The GitHub repository magahisca/dfruitdisease contains a labelled image folder "data" with 4 categories: anthracnose, cactus virus X, healthy, stem canker. Examples follow, each with its label.

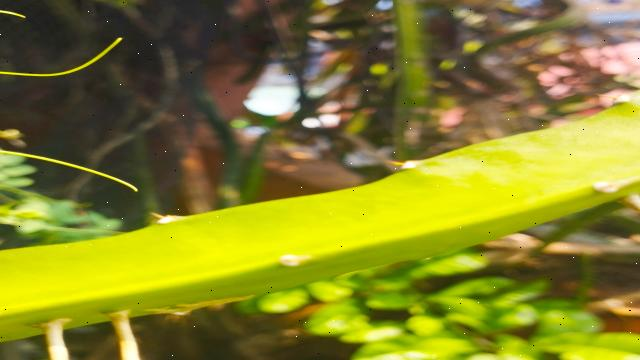
Label: healthy

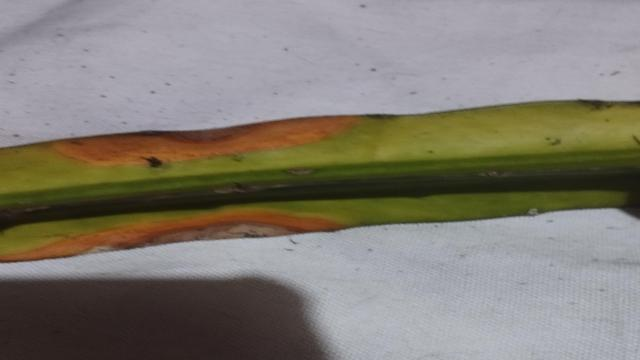
Label: anthracnose

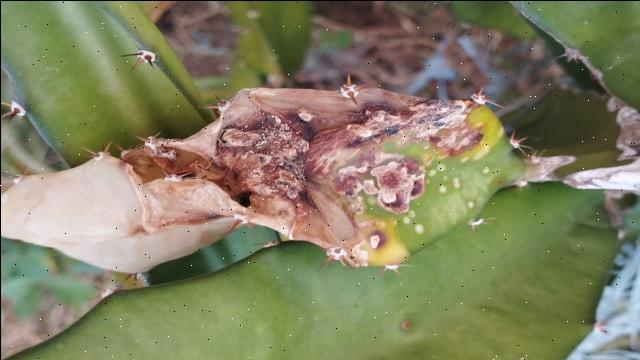
Label: stem canker

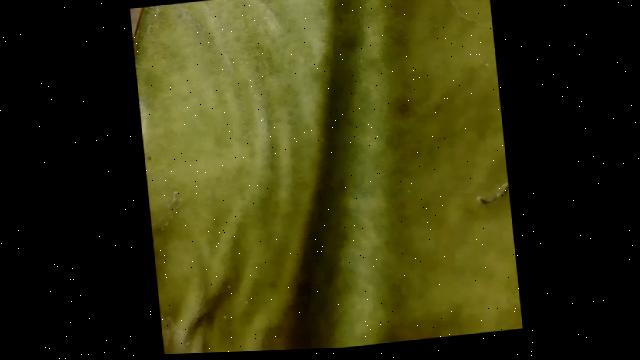
Label: cactus virus X

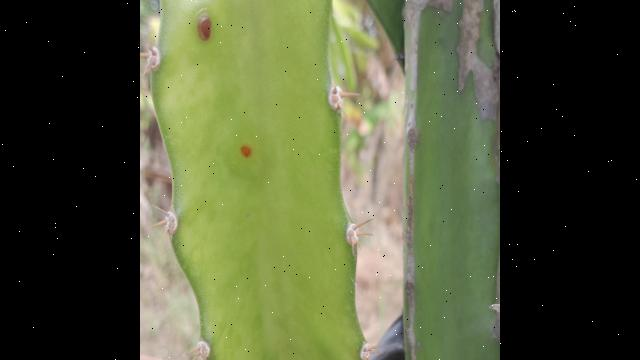
Label: anthracnose

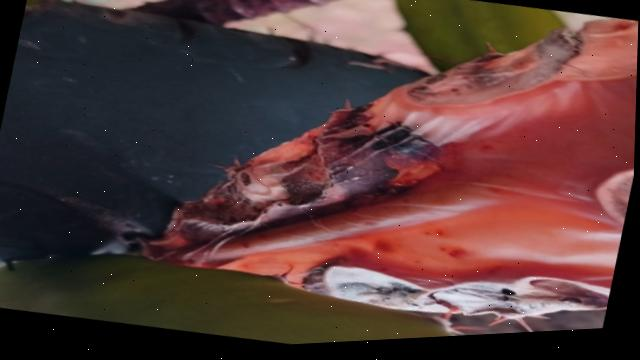
Label: stem canker
